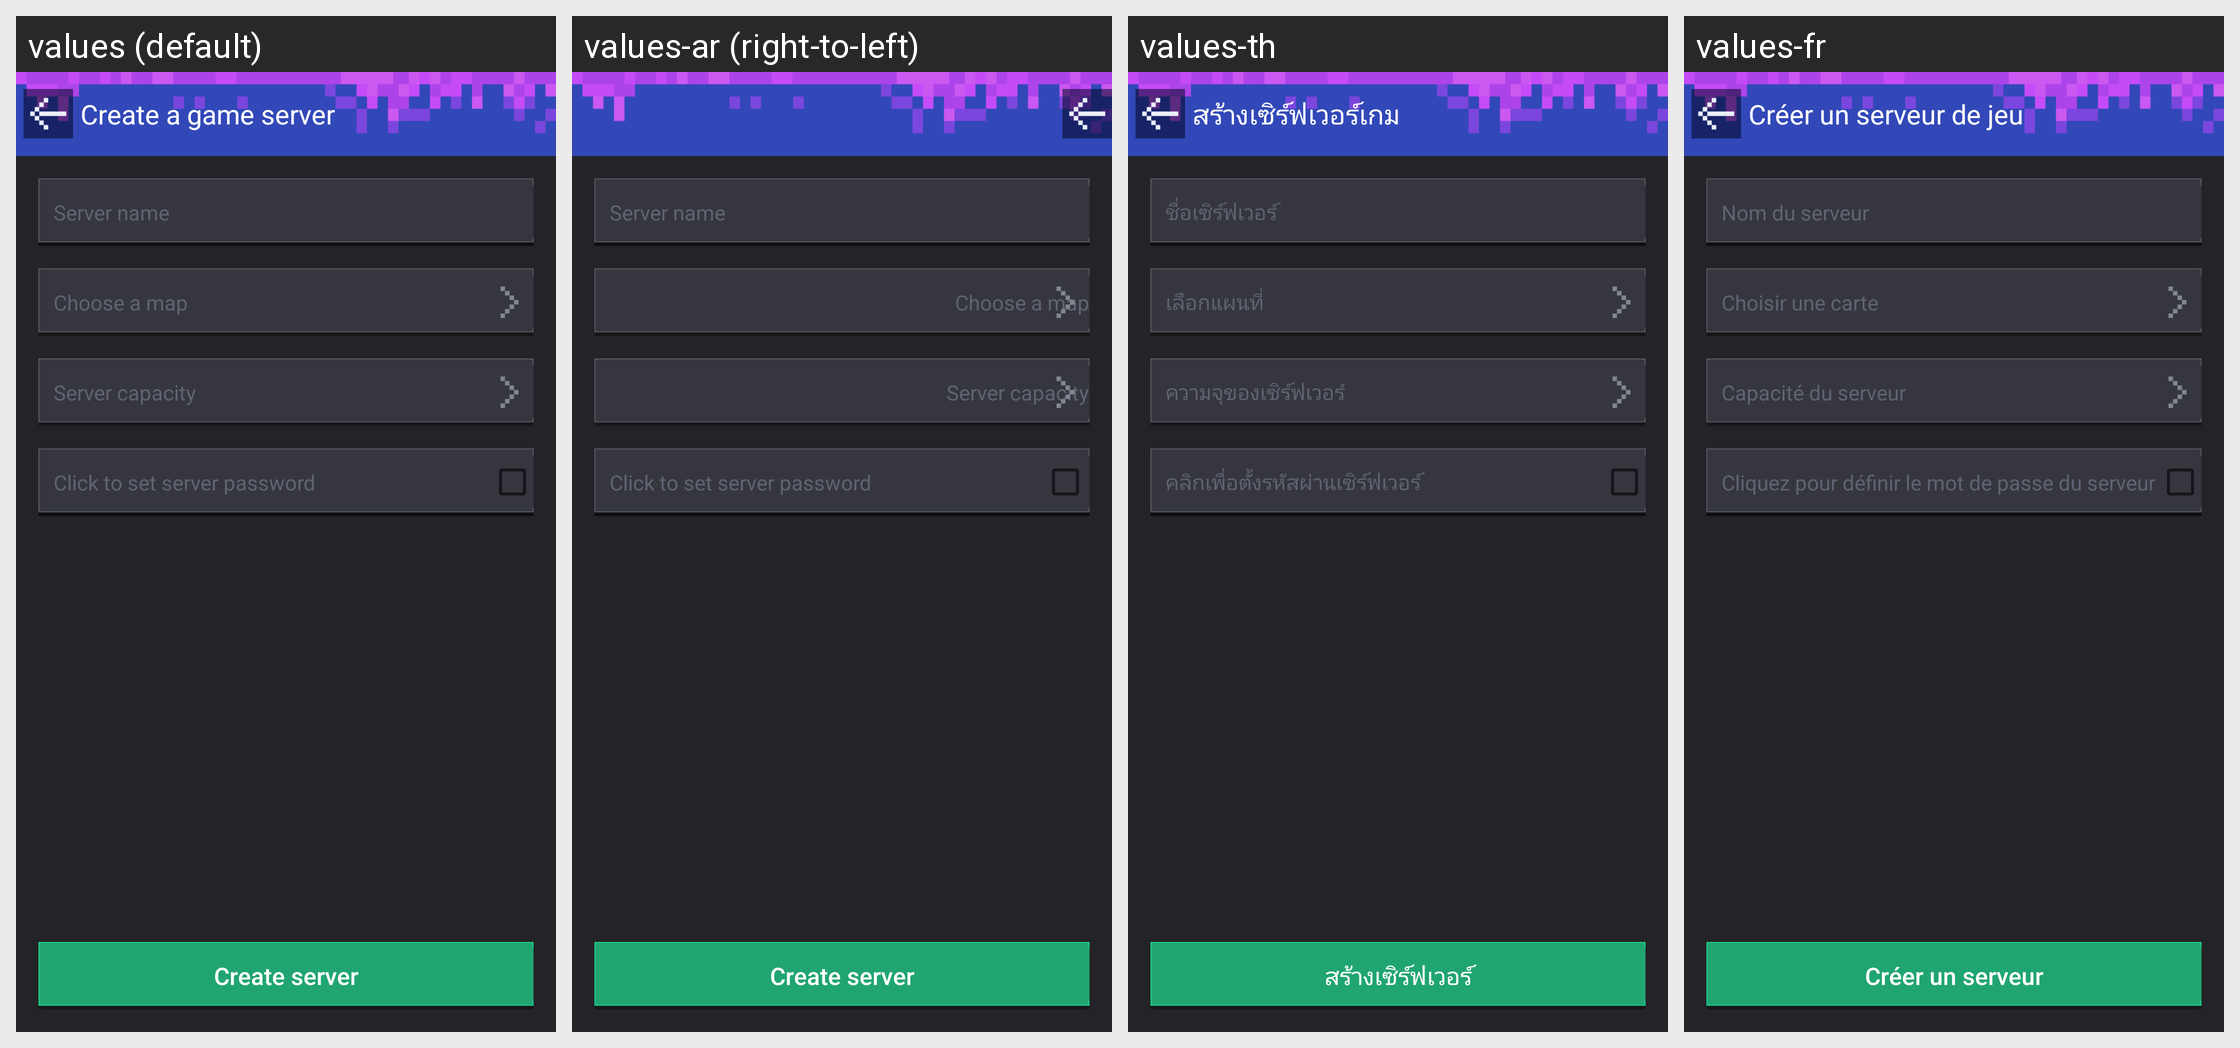

This grid shows one Android layout under several languages. Give, for every string resource on the screen, its name, the default text and each shown locale's text.
Android screen res/layout/activity_create_parkour.xml rendered under 4 locales, left to right: values (default), values-ar (right-to-left), values-th, values-fr. Device: Nexus 5 (rendered at 1080×1920; each locale shown at half size, 540×960, under a caption strip naming it); theme AppTheme.
Other locales in the repository, not shown: values-af, values-bg, values-bn, values-ca, values-cs, values-da, values-de, values-el, values-en, values-en-rGB, values-es, values-fa, values-fi, values-gu, values-hi, values-hr, values-hu, values-in, values-it, values-iw, values-ja, values-kn, values-ko, values-mr, values-ms, values-nb, values-nl, values-pa, values-pl, values-pt, values-pt-rPT, values-ro, values-ru, values-sk, values-sr, values-sv, values-sw, values-ta, values-tl, values-tr, values-uk, values-ur, values-vi, values-zh, values-zh-rCN, values-zh-rHK, values-zh-rTW.
Strings drawn on this screen, with the default value and each locale's value (text and hints the layout hard-codes, and strings that could not be matched under every locale, appear in the picture but are not listed):

mm_create_game_room
  values: Server name
  values-ar: Server name  [not translated; the default value is used]
  values-th: ชื่อเซิร์ฟเวอร์
  values-fr: Nom du serveur

mm_create_game_selectmap
  values: Choose a map
  values-ar: Choose a map  [not translated; the default value is used]
  values-th: เลือกแผนที่
  values-fr: Choisir une carte

mm_create_game_roomnum
  values: Server capacity
  values-ar: Server capacity  [not translated; the default value is used]
  values-th: ความจุของเซิร์ฟเวอร์
  values-fr: Capacité du serveur

mm_create_game_click_password
  values: Click to set server password
  values-ar: Click to set server password  [not translated; the default value is used]
  values-th: คลิกเพื่อตั้งรหัสผ่านเซิร์ฟเวอร์
  values-fr: Cliquez pour définir le mot de passe du serveur

mm_create_game_createbtn
  values: Create server
  values-ar: Create server  [not translated; the default value is used]
  values-th: สร้างเซิร์ฟเวอร์
  values-fr: Créer un serveur
